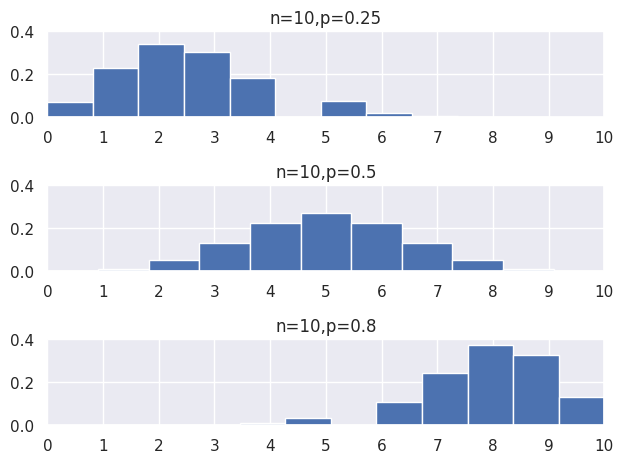

Python code for this plot:
from scipy.stats import binom
import matplotlib.pyplot as plt
import seaborn

seaborn.set()

fig, ax = plt.subplots(3, 1)
params = [(10, 0.25), (10, 0.5), (10, 0.8)]
x = range(0, 11)
for i in range(len(params)):
    # 生成服从指定参数n,p的二项分布随机变量
    binom_rv = binom(n=params[i][0], p=params[i][1])
    # 进行10万次模拟采样，并归一化频数绘制成图，将其作为概率的近似
    rvs = binom_rv.rvs(size=100000)

    ax[i].hist(rvs, bins=11, density=True, stacked=True)
    ax[i].set_title('n={},p={}'.format(params[i][0], params[i][1]))
    ax[i].set_xlim(0, 10)
    ax[i].set_ylim(0, 0.4)
    ax[i].set_xticks(x)
    print('rvs{}:{}'.format(i, rvs))
plt.tight_layout()
plt.show()
